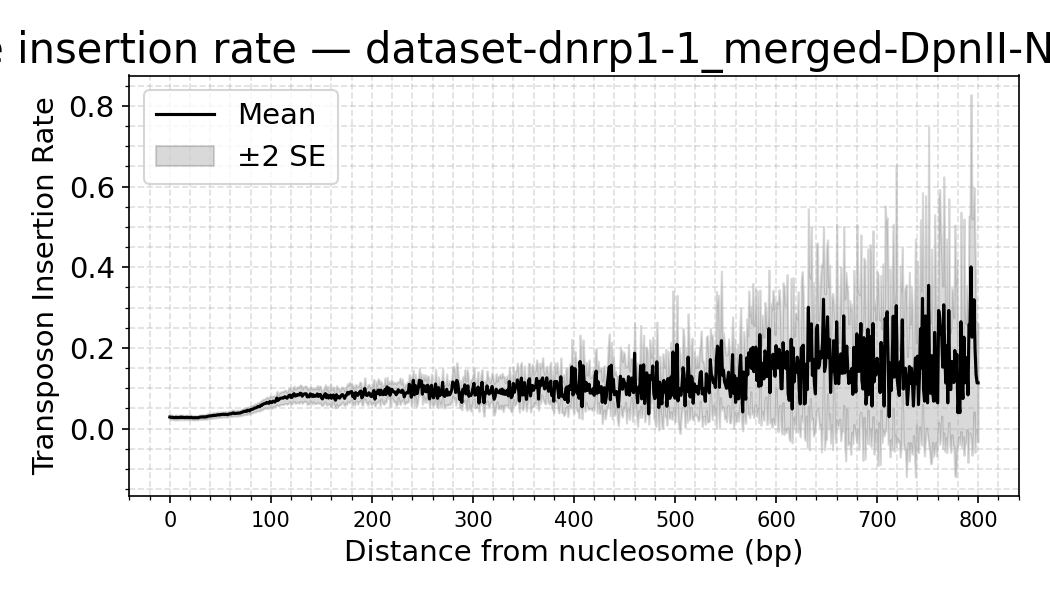

The data file committed next to this chart (first rows):
dataset, distance, mean_density, sd_density, n_datasets, se_density
dnrp1-1_merged-DpnII-NlaIII-a_trimmed.so…, 0, 0.02862, 0.01248, 16, 0.003121
dnrp1-1_merged-DpnII-NlaIII-a_trimmed.so…, 1, 0.02787, 0.01062, 16, 0.002654
dnrp1-1_merged-DpnII-NlaIII-a_trimmed.so…, 2, 0.02838, 0.01107, 16, 0.002768
dnrp1-1_merged-DpnII-NlaIII-a_trimmed.so…, 3, 0.02784, 0.01112, 16, 0.002779
dnrp1-1_merged-DpnII-NlaIII-a_trimmed.so…, 4, 0.02729, 0.01069, 16, 0.002674
dnrp1-1_merged-DpnII-NlaIII-a_trimmed.so…, 5, 0.02713, 0.01117, 16, 0.002792
dnrp1-1_merged-DpnII-NlaIII-a_trimmed.so…, 6, 0.02829, 0.01169, 16, 0.002923
dnrp1-1_merged-DpnII-NlaIII-a_trimmed.so…, 7, 0.02702, 0.01118, 16, 0.002794
dnrp1-1_merged-DpnII-NlaIII-a_trimmed.so…, 8, 0.02773, 0.01156, 16, 0.002889
dnrp1-1_merged-DpnII-NlaIII-a_trimmed.so…, 9, 0.02766, 0.01137, 16, 0.002843
dnrp1-1_merged-DpnII-NlaIII-a_trimmed.so…, 10, 0.02768, 0.01154, 16, 0.002886
dnrp1-1_merged-DpnII-NlaIII-a_trimmed.so…, 11, 0.02875, 0.01068, 16, 0.00267
dnrp1-1_merged-DpnII-NlaIII-a_trimmed.so…, 12, 0.02767, 0.01119, 16, 0.002797
dnrp1-1_merged-DpnII-NlaIII-a_trimmed.so…, 13, 0.02809, 0.01096, 16, 0.00274
dnrp1-1_merged-DpnII-NlaIII-a_trimmed.so…, 14, 0.02762, 0.01153, 16, 0.002882
dnrp1-1_merged-DpnII-NlaIII-a_trimmed.so…, 15, 0.02727, 0.01001, 16, 0.002502
dnrp1-1_merged-DpnII-NlaIII-a_trimmed.so…, 16, 0.0282, 0.01074, 16, 0.002685
dnrp1-1_merged-DpnII-NlaIII-a_trimmed.so…, 17, 0.02742, 0.01125, 16, 0.002812
dnrp1-1_merged-DpnII-NlaIII-a_trimmed.so…, 18, 0.02811, 0.01099, 16, 0.002748
dnrp1-1_merged-DpnII-NlaIII-a_trimmed.so…, 19, 0.02733, 0.01061, 16, 0.002652
dnrp1-1_merged-DpnII-NlaIII-a_trimmed.so…, 20, 0.02739, 0.01087, 16, 0.002717
dnrp1-1_merged-DpnII-NlaIII-a_trimmed.so…, 21, 0.02815, 0.01145, 16, 0.002861
dnrp1-1_merged-DpnII-NlaIII-a_trimmed.so…, 22, 0.02727, 0.01076, 16, 0.002691
dnrp1-1_merged-DpnII-NlaIII-a_trimmed.so…, 23, 0.02684, 0.01026, 16, 0.002566
dnrp1-1_merged-DpnII-NlaIII-a_trimmed.so…, 24, 0.02727, 0.01099, 16, 0.002747
dnrp1-1_merged-DpnII-NlaIII-a_trimmed.so…, 25, 0.02692, 0.01089, 16, 0.002723
dnrp1-1_merged-DpnII-NlaIII-a_trimmed.so…, 26, 0.02718, 0.01071, 16, 0.002678
dnrp1-1_merged-DpnII-NlaIII-a_trimmed.so…, 27, 0.02714, 0.01047, 16, 0.002617
dnrp1-1_merged-DpnII-NlaIII-a_trimmed.so…, 28, 0.02693, 0.01077, 16, 0.002693
dnrp1-1_merged-DpnII-NlaIII-a_trimmed.so…, 29, 0.02804, 0.01031, 16, 0.002577
dnrp1-1_merged-DpnII-NlaIII-a_trimmed.so…, 30, 0.02855, 0.011, 16, 0.002751
dnrp1-1_merged-DpnII-NlaIII-a_trimmed.so…, 31, 0.02871, 0.01103, 16, 0.002758
dnrp1-1_merged-DpnII-NlaIII-a_trimmed.so…, 32, 0.02882, 0.01175, 16, 0.002937
dnrp1-1_merged-DpnII-NlaIII-a_trimmed.so…, 33, 0.02915, 0.01122, 16, 0.002804
dnrp1-1_merged-DpnII-NlaIII-a_trimmed.so…, 34, 0.0285, 0.01142, 16, 0.002854
dnrp1-1_merged-DpnII-NlaIII-a_trimmed.so…, 35, 0.02933, 0.01116, 16, 0.002791
dnrp1-1_merged-DpnII-NlaIII-a_trimmed.so…, 36, 0.02901, 0.01158, 16, 0.002896
dnrp1-1_merged-DpnII-NlaIII-a_trimmed.so…, 37, 0.03022, 0.01318, 16, 0.003294
dnrp1-1_merged-DpnII-NlaIII-a_trimmed.so…, 38, 0.03077, 0.0112, 16, 0.0028
dnrp1-1_merged-DpnII-NlaIII-a_trimmed.so…, 39, 0.03133, 0.01219, 16, 0.003048
dnrp1-1_merged-DpnII-NlaIII-a_trimmed.so…, 40, 0.03139, 0.01238, 16, 0.003094
dnrp1-1_merged-DpnII-NlaIII-a_trimmed.so…, 41, 0.0319, 0.01234, 16, 0.003084
dnrp1-1_merged-DpnII-NlaIII-a_trimmed.so…, 42, 0.0319, 0.01237, 16, 0.003092
dnrp1-1_merged-DpnII-NlaIII-a_trimmed.so…, 43, 0.03293, 0.01404, 16, 0.003511
dnrp1-1_merged-DpnII-NlaIII-a_trimmed.so…, 44, 0.03273, 0.0129, 16, 0.003224
dnrp1-1_merged-DpnII-NlaIII-a_trimmed.so…, 45, 0.033, 0.01291, 16, 0.003227
dnrp1-1_merged-DpnII-NlaIII-a_trimmed.so…, 46, 0.03312, 0.01263, 16, 0.003156
dnrp1-1_merged-DpnII-NlaIII-a_trimmed.so…, 47, 0.03416, 0.0138, 16, 0.003449
dnrp1-1_merged-DpnII-NlaIII-a_trimmed.so…, 48, 0.03408, 0.01345, 16, 0.003362
dnrp1-1_merged-DpnII-NlaIII-a_trimmed.so…, 49, 0.0337, 0.01223, 16, 0.003057
dnrp1-1_merged-DpnII-NlaIII-a_trimmed.so…, 50, 0.03501, 0.01305, 16, 0.003262
dnrp1-1_merged-DpnII-NlaIII-a_trimmed.so…, 51, 0.03477, 0.01363, 16, 0.003407
dnrp1-1_merged-DpnII-NlaIII-a_trimmed.so…, 52, 0.03523, 0.01281, 16, 0.003202
dnrp1-1_merged-DpnII-NlaIII-a_trimmed.so…, 53, 0.03564, 0.01271, 16, 0.003176
dnrp1-1_merged-DpnII-NlaIII-a_trimmed.so…, 54, 0.03501, 0.01274, 16, 0.003186
dnrp1-1_merged-DpnII-NlaIII-a_trimmed.so…, 55, 0.03563, 0.01372, 16, 0.00343
dnrp1-1_merged-DpnII-NlaIII-a_trimmed.so…, 56, 0.03516, 0.01368, 16, 0.00342
dnrp1-1_merged-DpnII-NlaIII-a_trimmed.so…, 57, 0.03451, 0.0127, 16, 0.003174
dnrp1-1_merged-DpnII-NlaIII-a_trimmed.so…, 58, 0.0358, 0.01236, 16, 0.003091
dnrp1-1_merged-DpnII-NlaIII-a_trimmed.so…, 59, 0.03685, 0.01315, 16, 0.003287
... 741 more rows
